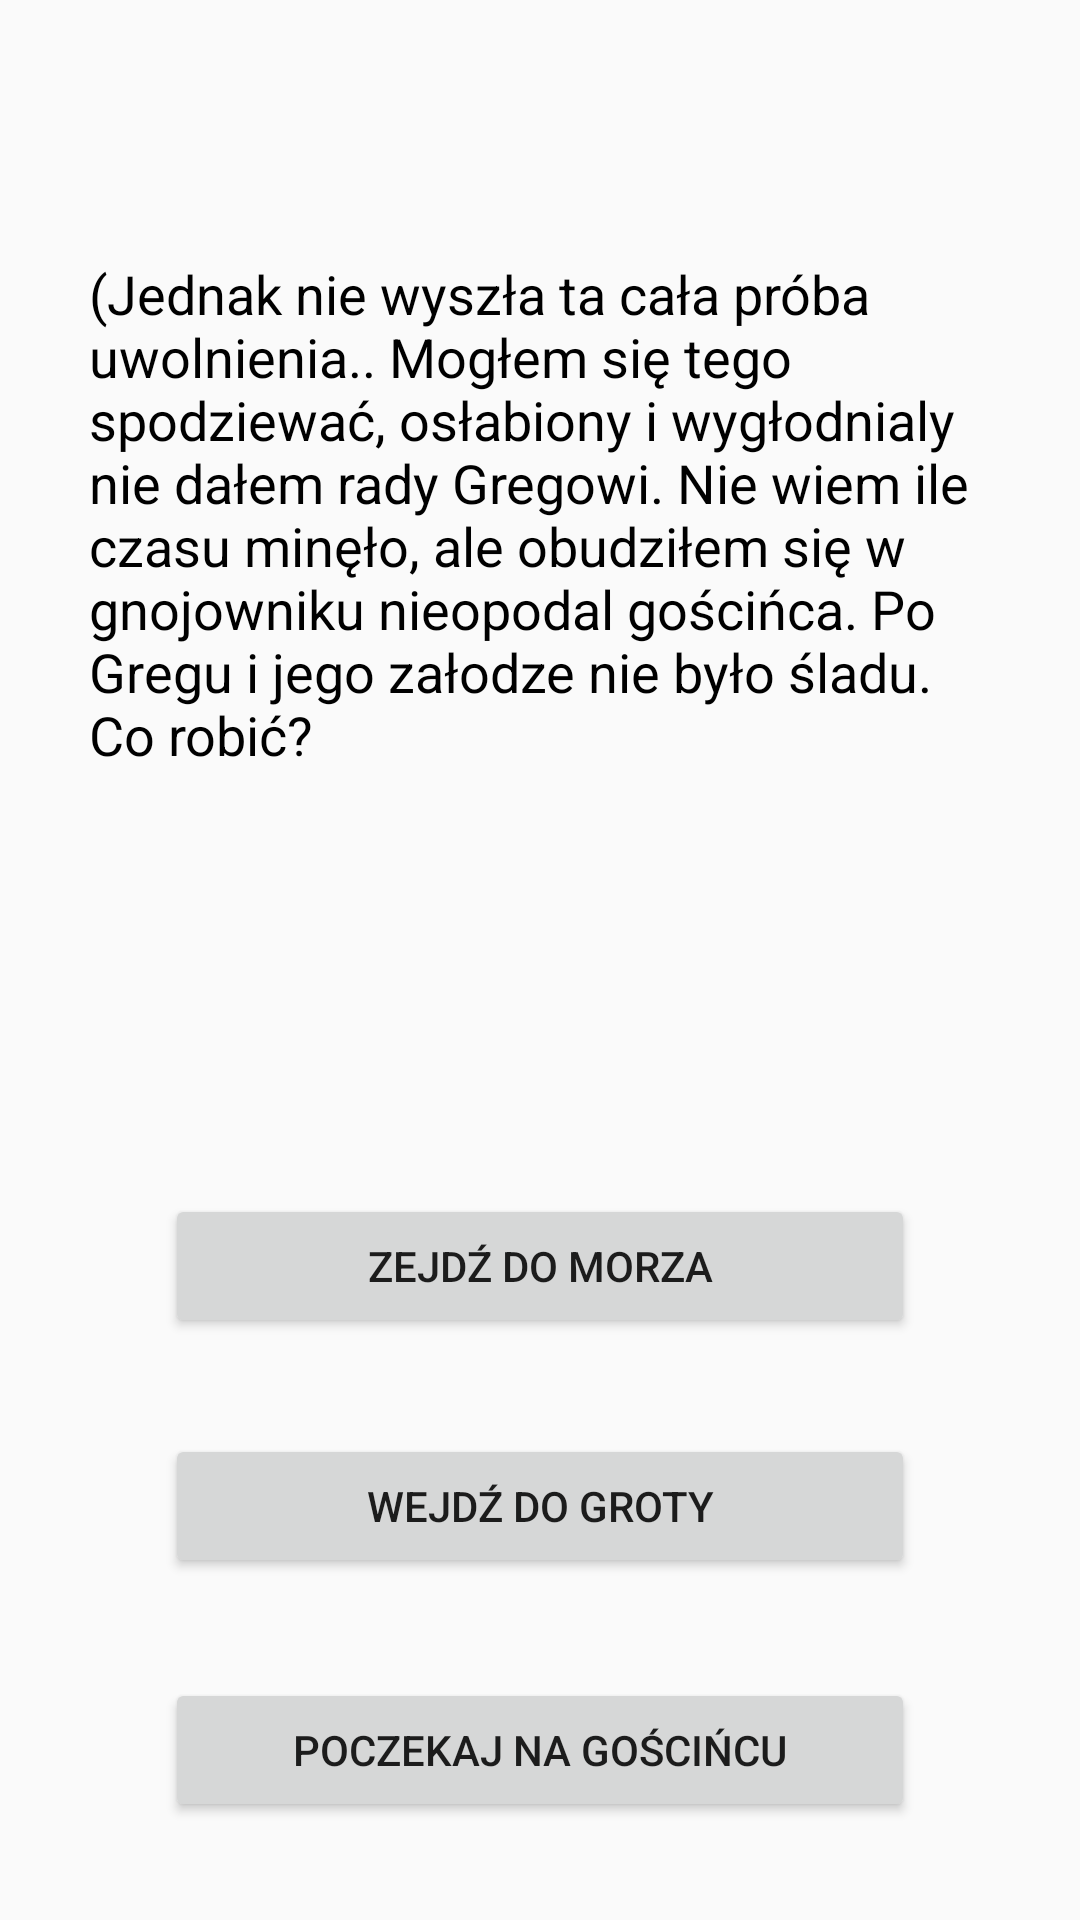

The Android layout XML behind this screen, and the referenced resources:
<!-- AndroidManifest.xml: application theme AppTheme -->
<!-- res/layout/activity_bt1_2.xml -->
<?xml version="1.0" encoding="utf-8"?>
<android.support.constraint.ConstraintLayout xmlns:android="http://schemas.android.com/apk/res/android"
    xmlns:app="http://schemas.android.com/apk/res-auto"
    xmlns:tools="http://schemas.android.com/tools"
    android:layout_width="match_parent"
    android:layout_height="match_parent"
    tools:context=".Activity.BT1_2">

    <TextView
        android:id="@+id/Textor"
        android:layout_width="301dp"
        android:layout_height="170dp"
        android:layout_marginStart="8dp"
        android:layout_marginLeft="8dp"
        android:layout_marginTop="8dp"
        android:layout_marginEnd="8dp"
        android:layout_marginRight="8dp"
        android:layout_marginBottom="8dp"
        android:text="@string/narwaniec"
        android:textColor="@android:color/black"
        android:textSize="18sp"
        app:layout_constrainedHeight="true"
        app:layout_constrainedWidth="true"
        app:layout_constraintBottom_toBottomOf="parent"
        app:layout_constraintEnd_toEndOf="parent"
        app:layout_constraintHorizontal_bias="0.5"
        app:layout_constraintStart_toStartOf="parent"
        app:layout_constraintTop_toTopOf="parent"
        app:layout_constraintVertical_bias="0.171" />

    <Button
        android:id="@+id/button3"
        android:layout_width="250dp"
        android:layout_height="wrap_content"
        android:layout_marginTop="8dp"
        android:layout_marginBottom="8dp"
        android:onClick="OptionOne"
        android:text="@string/ocean_twelve"
        app:layout_constraintBottom_toBottomOf="parent"
        app:layout_constraintEnd_toEndOf="parent"
        app:layout_constraintStart_toStartOf="parent"
        app:layout_constraintTop_toTopOf="parent"
        app:layout_constraintVertical_bias="0.677" />

    <Button
        android:id="@+id/button4"
        android:layout_width="250dp"
        android:layout_height="wrap_content"
        android:layout_marginTop="8dp"
        android:layout_marginBottom="8dp"
        android:onClick="OptionTwo"
        android:text="@string/wejd_do_groty"
        app:layout_constraintBottom_toBottomOf="parent"
        app:layout_constraintEnd_toEndOf="parent"
        app:layout_constraintStart_toStartOf="parent"
        app:layout_constraintTop_toTopOf="parent"
        app:layout_constraintVertical_bias="0.816" />

    <Button
        android:id="@+id/button5"
        android:layout_width="250dp"
        android:layout_height="wrap_content"
        android:layout_marginTop="8dp"
        android:layout_marginBottom="8dp"
        android:onClick="OptionThree"
        android:text="@string/poczekaj_na_drodze"
        app:layout_constraintBottom_toBottomOf="parent"
        app:layout_constraintEnd_toEndOf="parent"
        app:layout_constraintStart_toStartOf="parent"
        app:layout_constraintTop_toTopOf="parent"
        app:layout_constraintVertical_bias="0.957" />


</android.support.constraint.ConstraintLayout>
<!-- resources referenced by this layout -->
<resources>
  <string name="narwaniec">(Jednak nie wyszła ta cała próba uwolnienia.. Mogłem się tego spodziewać, osłabiony i wygłodnialy nie dałem rady Gregowi. Nie wiem ile czasu minęło, ale obudziłem się w gnojowniku nieopodal gościńca. Po Gregu i jego załodze nie było śladu. Co robić?</string>
  <string name="ocean_twelve">Zejdź do morza</string>
  <string name="poczekaj_na_drodze">Poczekaj na gościńcu</string>
  <string name="wejd_do_groty">Wejdź do groty</string>
  <style name="AppTheme" parent="Theme.AppCompat.Light.DarkActionBar">
           Customize your theme here.
          
          
          
      </style>
</resources>
